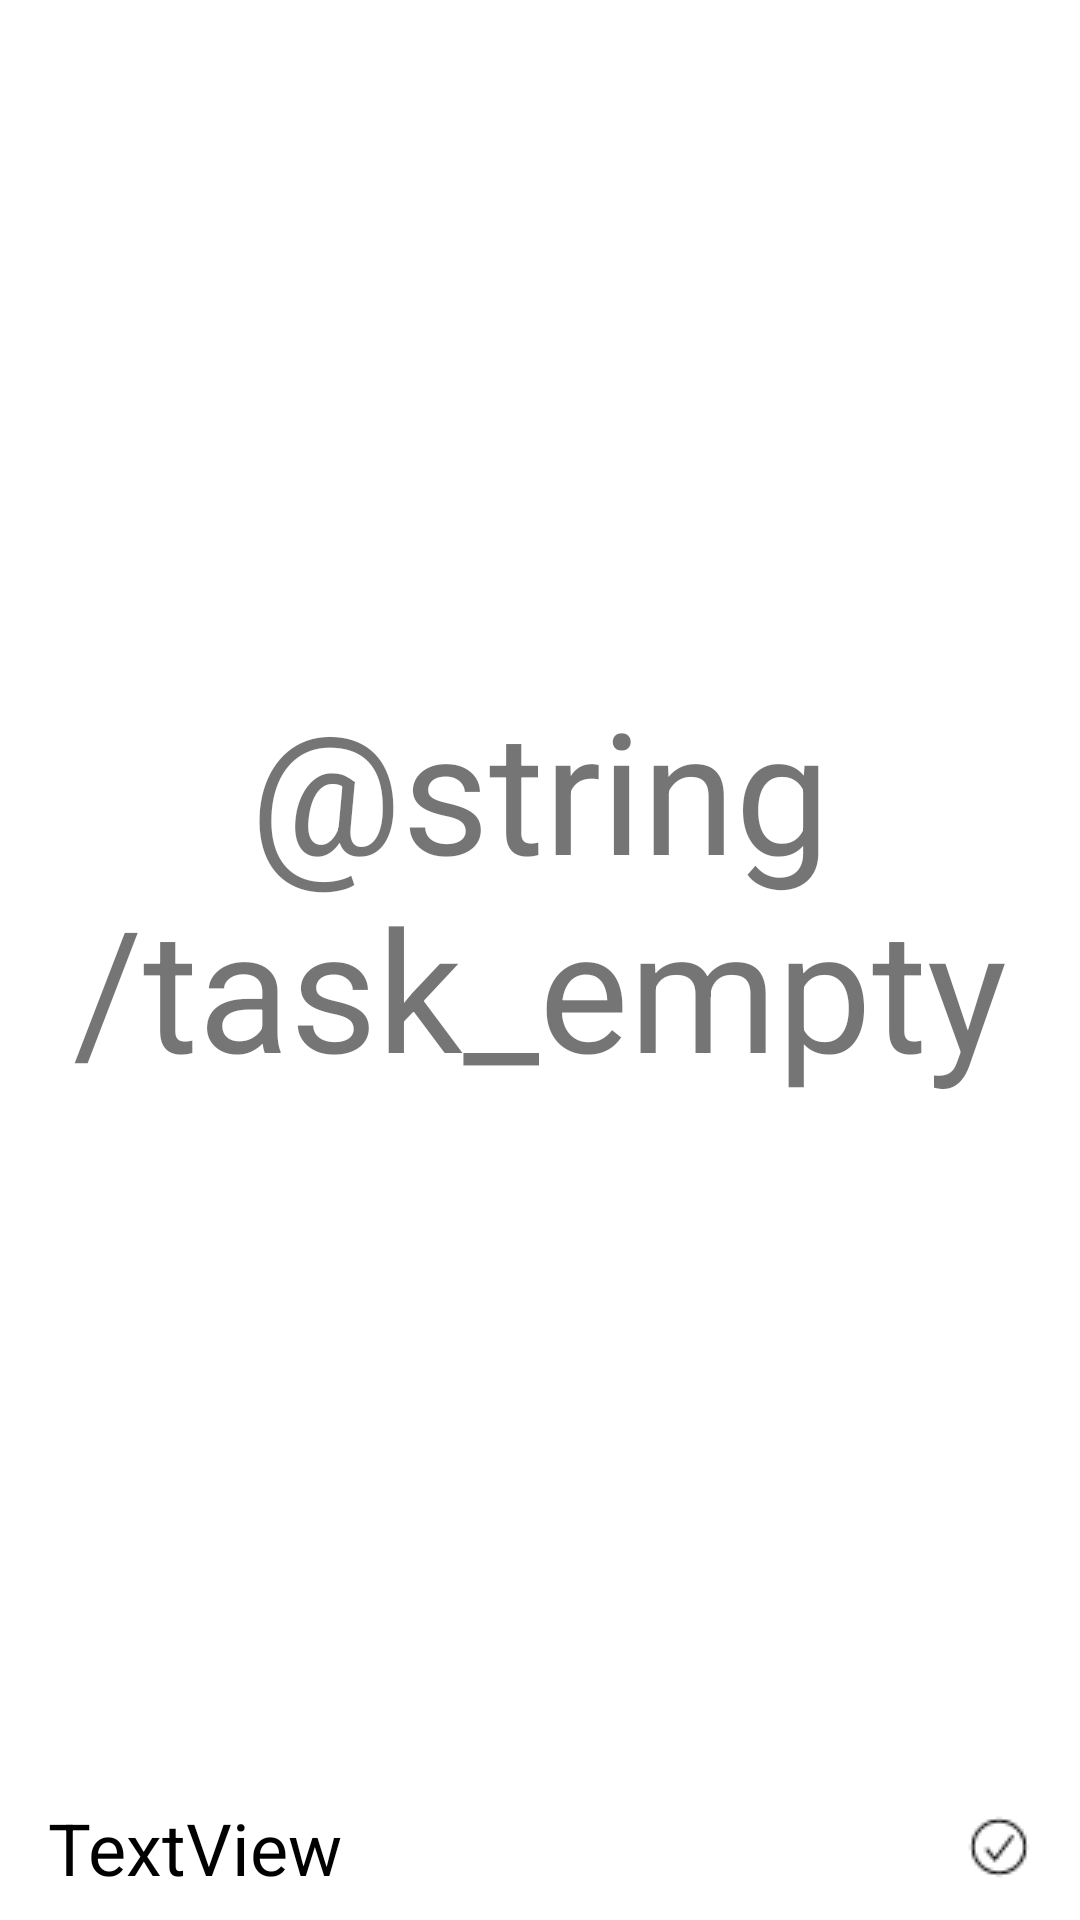

Reconstruct the res/layout file that produces this screen, plus the resources it refers to.
<!-- AndroidManifest.xml: application theme Theme.MyFirstApplication -->
<!-- res/layout/fragment_task.xml -->
<?xml version="1.0" encoding="utf-8"?>
<LinearLayout xmlns:android="http://schemas.android.com/apk/res/android"
    xmlns:tools="http://schemas.android.com/tools"
    android:layout_width="match_parent"
    android:layout_height="match_parent"
    android:longClickable="true"
    android:orientation="vertical"
    tools:context=".DayTaskFragment">
    <ImageView
        android:id="@+id/imageView_divider1"
        android:layout_width="match_parent"
        android:layout_height="wrap_content"
        android:scaleType="fitXY"
        android:src="@drawable/blank" />
    <FrameLayout
        android:layout_width="match_parent"
        android:layout_height="match_parent"
        android:layout_weight="1">
        <androidx.recyclerview.widget.RecyclerView
            android:id="@+id/recycle_view_tasks"
            android:layout_width="match_parent"
            android:layout_height="match_parent" />
        <TextView
            android:id="@+id/textView_task_empty"
            android:layout_width="match_parent"
            android:layout_height="match_parent"
            android:layout_marginStart="24dp"
            android:layout_marginEnd="24dp"
            android:gravity="center"
            android:maxLines="2"
            android:autoSizeTextType="uniform"
            android:text="@string/task_empty" />
    </FrameLayout>
    <LinearLayout
        android:layout_width="match_parent"
        android:layout_height="wrap_content"
        android:layout_gravity="bottom"
        android:layout_marginStart="16dp"
        android:layout_marginTop="8dp"
        android:layout_marginEnd="16dp"
        android:layout_marginBottom="8dp"
        android:orientation="horizontal">
        <TextView
            android:id="@+id/textView_marks"
            android:layout_width="wrap_content"
            android:layout_height="wrap_content"
            android:layout_gravity="start"
            android:layout_weight="1"
            android:gravity="left|center_vertical"
            android:text="TextView"
            android:textColor="@color/black"
            android:textSize="24sp" />
        <ImageButton
            android:id="@+id/imageButton"
            android:layout_width="wrap_content"
            android:layout_height="wrap_content"
            android:layout_gravity="right|center_vertical"
            android:background="@android:color/transparent"
            android:src="@drawable/ok" />
    </LinearLayout>
</LinearLayout>
<!-- resources referenced by this layout -->
<resources>
  <color name="black">#FF000000</color>
  <!-- drawable ok: png bitmap (drawable, 435 bytes) -->
  <style name="Theme.MyFirstApplication" parent="Theme.MaterialComponents.DayNight.DarkActionBar">
          
          <item name="colorPrimary">@color/colorPrimarryBlue</item>
          <item name="colorPrimaryVariant">@color/topBlue</item>
          <item name="colorOnPrimary">@color/white</item>
          
          <item name="colorSecondary">@color/teal_200</item>
          <item name="colorSecondaryVariant">@color/teal_700</item>
          <item name="colorOnSecondary">@color/black</item>
          
          <item name="android:statusBarColor">?attr/colorPrimaryVariant</item>
          
      </style>
  <color name="colorPrimarryBlue">#ff387ef5</color>color&gt;
  <color name="topBlue">#0044B6</color>color&gt;
  <color name="white">#FFFFFFFF</color>
  <color name="teal_200">#FF03DAC5</color>
  <color name="teal_700">#FF018786</color>
</resources>
